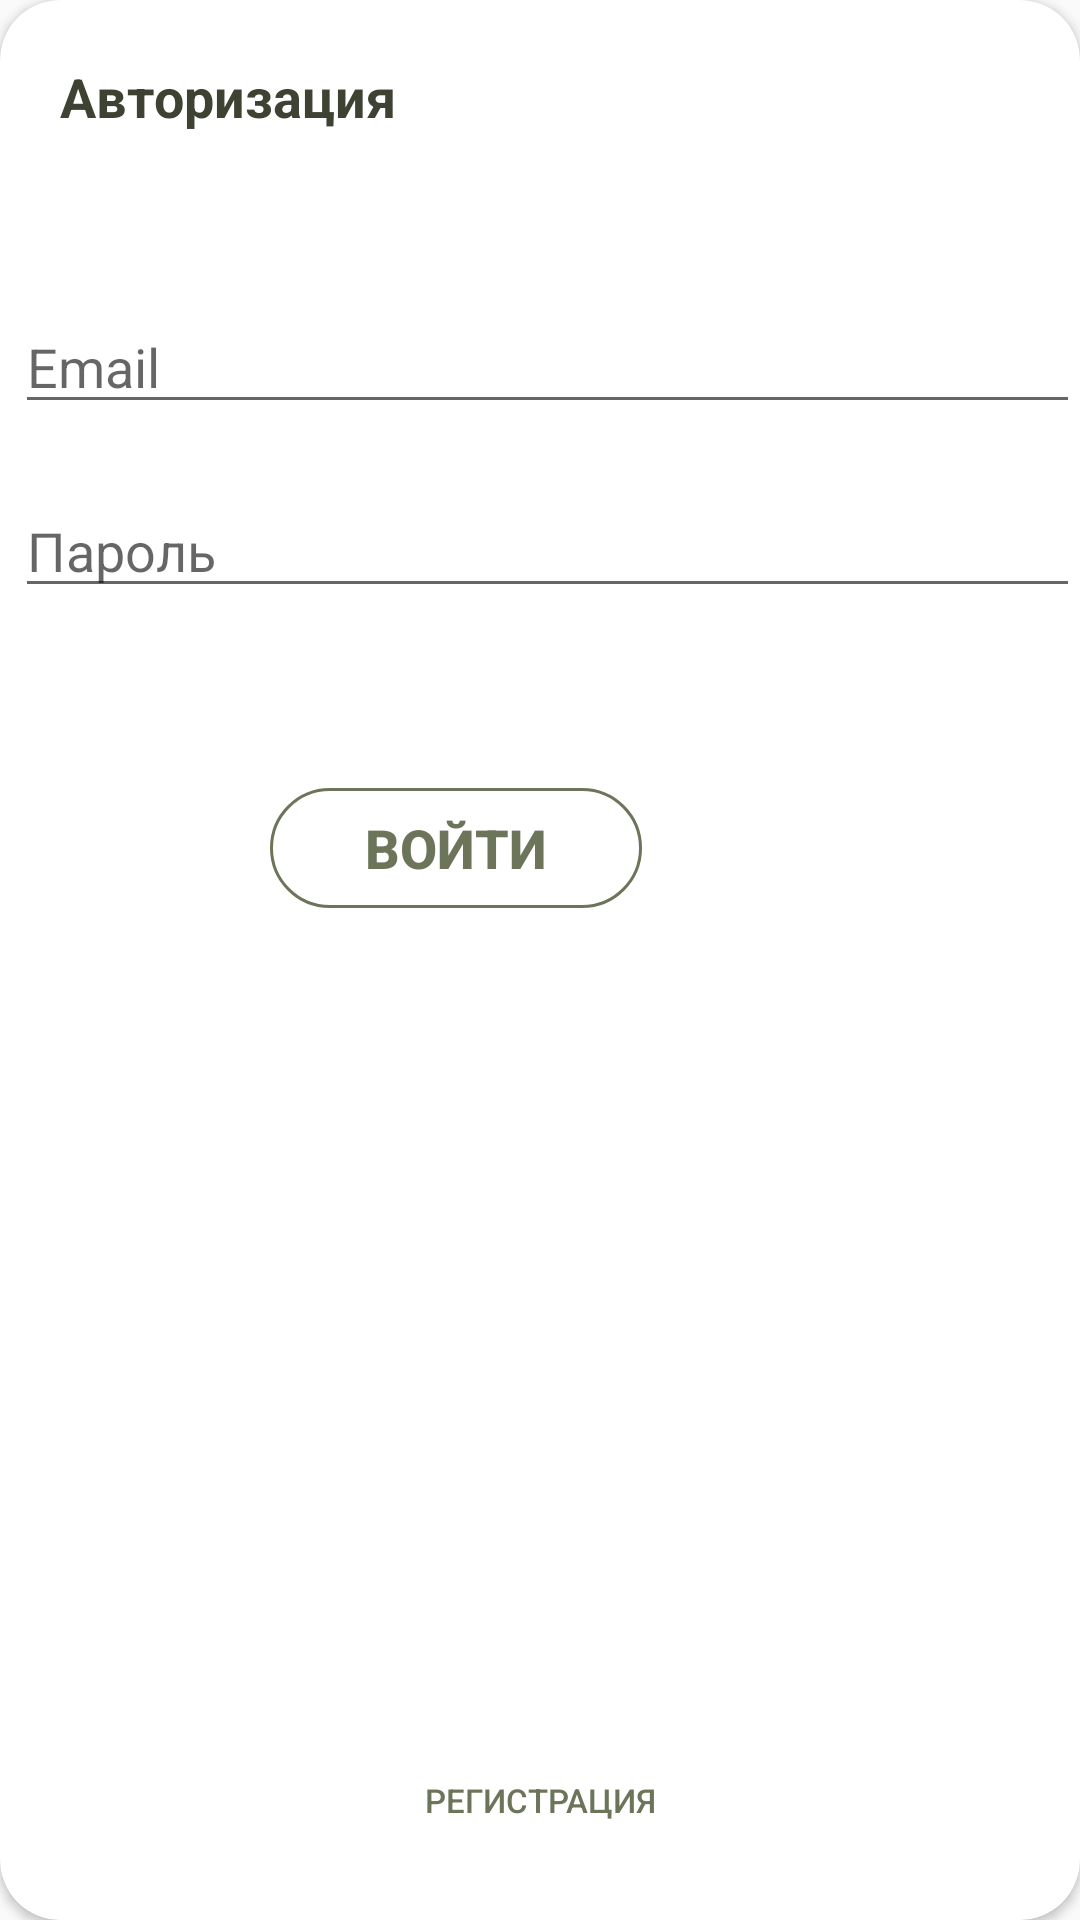

Reconstruct the res/layout file that produces this screen, plus the resources it refers to.
<!-- AndroidManifest.xml: application theme Theme.OlivaMed -->
<!-- res/layout/dialog_autorization.xml -->
<?xml version="1.0" encoding="utf-8"?>
<androidx.constraintlayout.widget.ConstraintLayout xmlns:android="http://schemas.android.com/apk/res/android"
    xmlns:app="http://schemas.android.com/apk/res-auto"
    xmlns:tools="http://schemas.android.com/tools"
    android:layout_width="305dp"
    android:layout_gravity="center"
    android:layout_height="wrap_content">
    
    <androidx.cardview.widget.CardView
        app:cardCornerRadius="20dp"
        android:layout_width="match_parent"
        android:layout_height="match_parent"
        >

        <androidx.constraintlayout.widget.ConstraintLayout
            android:layout_width="match_parent"
            android:layout_height="match_parent"
            >


            <EditText
                android:id="@+id/loginpol"
                android:layout_width="match_parent"
                android:layout_height="wrap_content"
                android:layout_marginTop="100dp"
                android:layout_marginLeft="5dp"
                android:hint="Email"
                app:layout_constraintEnd_toEndOf="parent"
                app:layout_constraintStart_toStartOf="parent"
                app:layout_constraintTop_toTopOf="parent" />

            <EditText
                android:id="@+id/password"
                android:layout_width="match_parent"
                android:layout_height="wrap_content"
                android:layout_marginTop="20dp"
                android:layout_marginLeft="5dp"
                android:hint="Пароль"
                app:layout_constraintTop_toBottomOf="@+id/loginpol" />

            <TextView
                android:id="@+id/textView5"
                android:layout_width="wrap_content"
                android:layout_height="wrap_content"
                android:layout_marginStart="20dp"
                android:layout_marginTop="20dp"
                android:layout_marginEnd="157dp"
                android:text="Авторизация"
                android:textColor="@color/dark_theme"
                android:textSize="18sp"
                android:textStyle="bold"
                app:layout_constraintEnd_toEndOf="parent"
                app:layout_constraintHorizontal_bias="0.0"
                app:layout_constraintStart_toStartOf="parent"
                app:layout_constraintTop_toTopOf="parent"/>

            <Button
                android:id="@+id/button_login"
                android:layout_width="124dp"
                android:layout_height="40dp"
                android:layout_marginStart="90dp"
                android:layout_marginTop="60dp"
                android:layout_marginEnd="90dp"
                android:background="@drawable/roundstyle_base_theme"
                android:gravity="center"
                android:text="@string/login_but"
                android:textColor="@color/base_theme"
                android:textSize="18sp"
                android:textStyle="bold"
                app:layout_constraintEnd_toEndOf="parent"
                app:layout_constraintHorizontal_bias="0.0"
                app:layout_constraintStart_toStartOf="parent"
                app:layout_constraintTop_toBottomOf="@+id/password" />

            <Button
                android:id="@+id/button_registration_auto"
                style="?android:attr/borderlessButtonStyle"
                android:layout_width="wrap_content"
                android:layout_height="wrap_content"
                android:layout_marginStart="110dp"
                android:layout_marginTop="16dp"
                android:layout_marginEnd="110dp"
                android:layout_marginBottom="16dp"
                android:text="Регистрация"
                android:textColor="@color/base_theme"
                android:textSize="11sp"
                app:layout_constraintBottom_toBottomOf="parent"
                app:layout_constraintEnd_toEndOf="parent"
                app:layout_constraintStart_toStartOf="parent"
                app:layout_constraintTop_toBottomOf="@+id/button_login"
                app:layout_constraintVertical_bias="1.0" />


        </androidx.constraintlayout.widget.ConstraintLayout>
    </androidx.cardview.widget.CardView>

</androidx.constraintlayout.widget.ConstraintLayout>
<!-- resources referenced by this layout -->
<resources>
  <color name="base_theme">#6C755A</color>
  <color name="dark_theme">#3D4233</color>
  <!-- drawable roundstyle_base_theme (drawable) -->
  <?xml version="1.0" encoding="utf-8"?>
  <shape xmlns:android="http://schemas.android.com/apk/res/android"
      android:shape="rectangle">
      <solid android:color="@android:color/transparent" />
      <stroke
          android:width="1dp"
          android:color="@color/base_theme" />
      <corners android:radius="40dp" />
  </shape>
  <string name="login_but">Войти</string>
  <style name="Theme.OlivaMed" parent="Theme.AppCompat.Light.NoActionBar">
          
          <item name="colorPrimary">@color/purple_500</item>
          <item name="colorPrimaryVariant">@color/base_theme</item>
          <item name="colorOnPrimary">@color/white</item>
          
          <item name="colorSecondary">@color/teal_200</item>
          <item name="colorSecondaryVariant">@color/teal_700</item>
          <item name="colorOnSecondary">@color/black</item>
          
          <item name="android:statusBarColor">?attr/colorPrimaryVariant</item>
          
      </style>
  <color name="purple_500">#FF6200EE</color>
  <color name="white">#FFFFFFFF</color>
  <color name="teal_200">#FF03DAC5</color>
  <color name="teal_700">#FF018786</color>
  <color name="black">#FF000000</color>
</resources>
